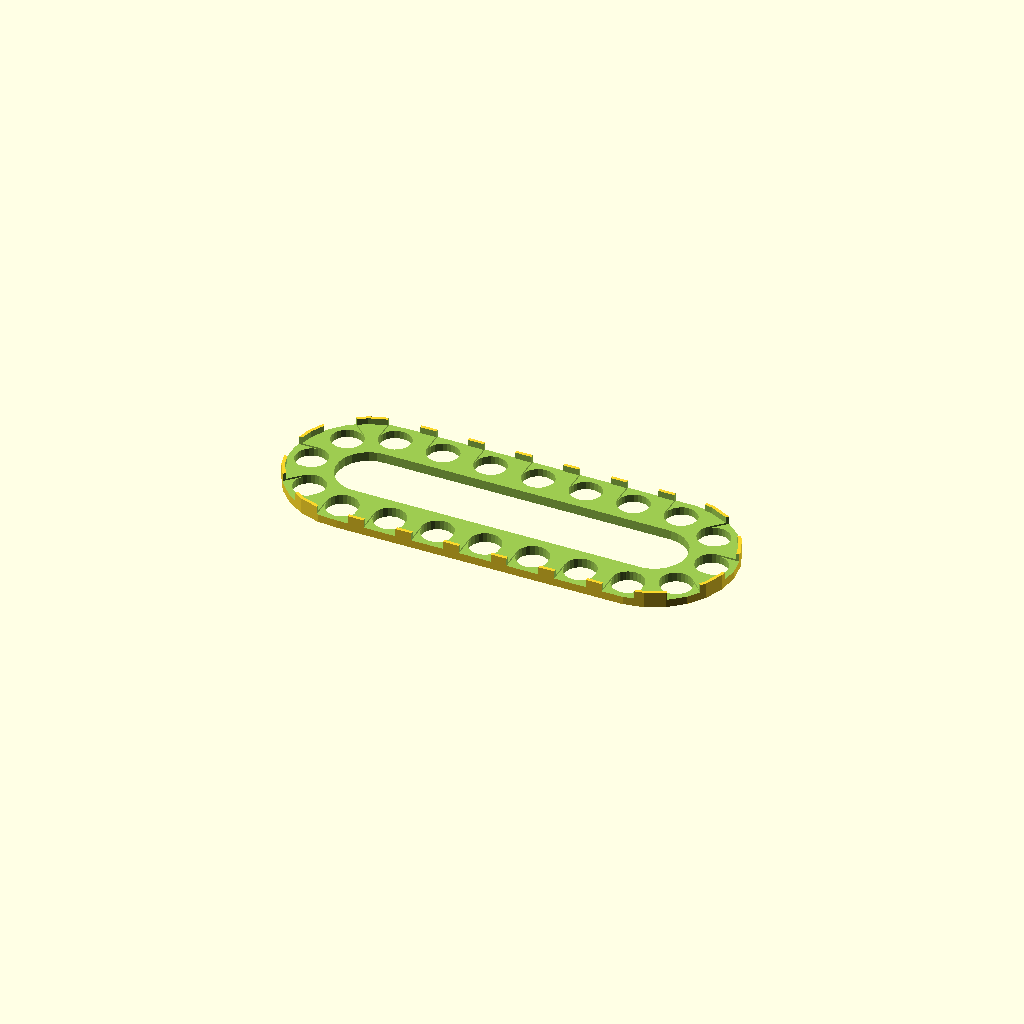
Cell 1: rendered with the file's own defaults.
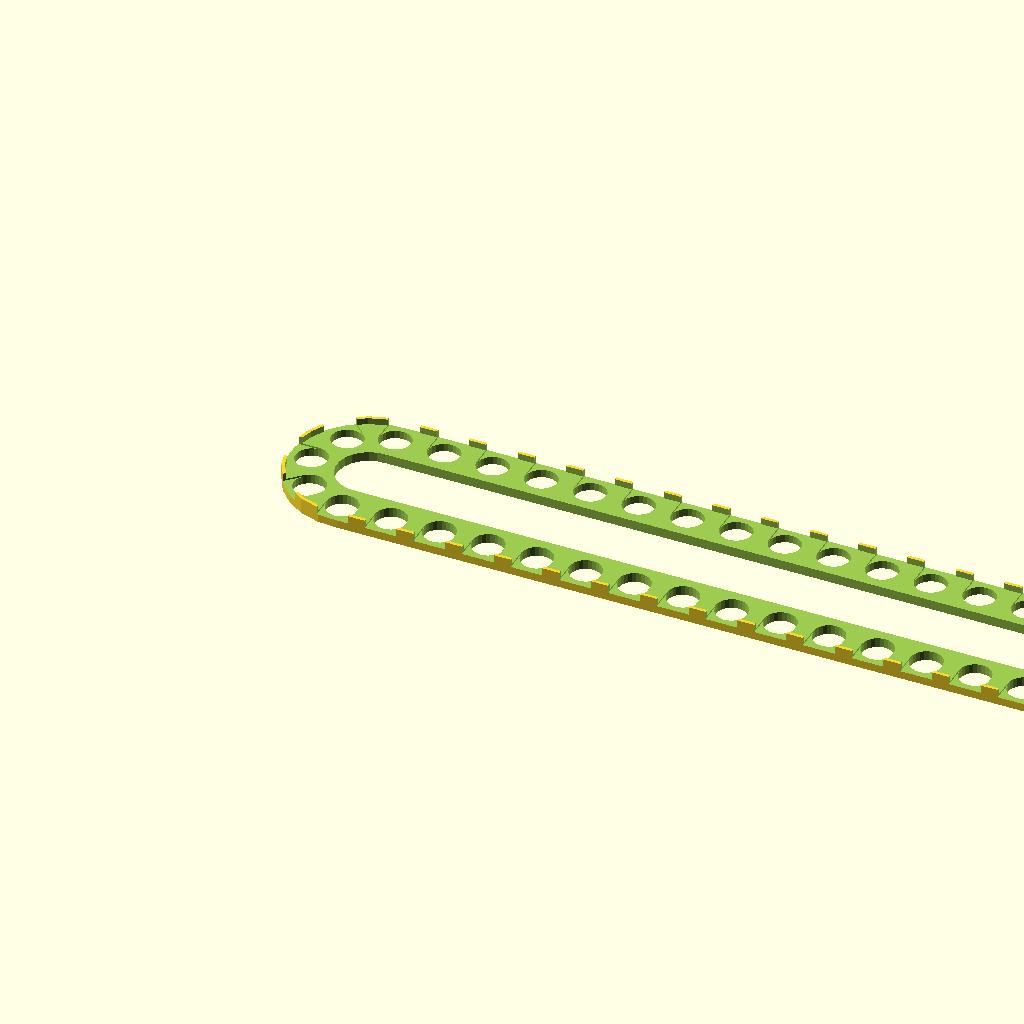
Cell 2: the same model with Holder_Length = 280.
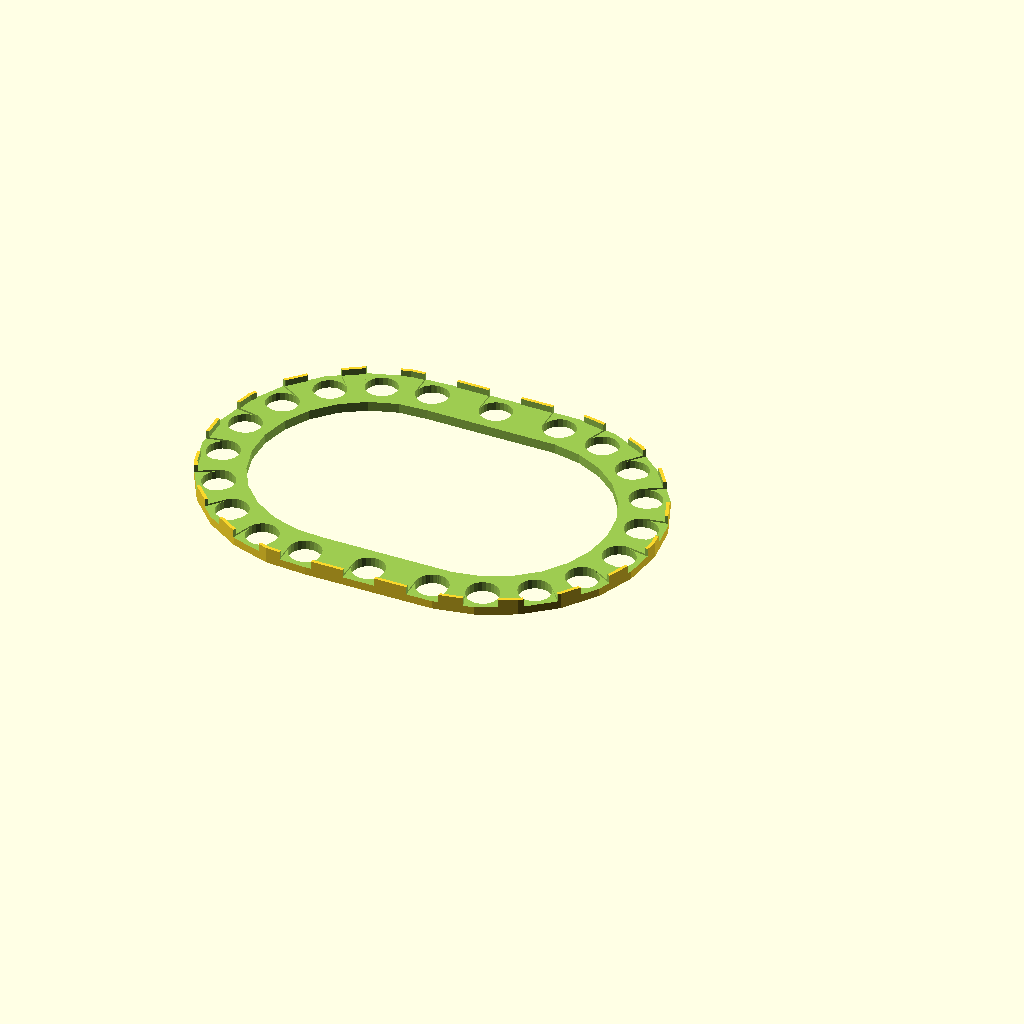
Cell 3 — Holder_Width set to 100, the other parameters unchanged.
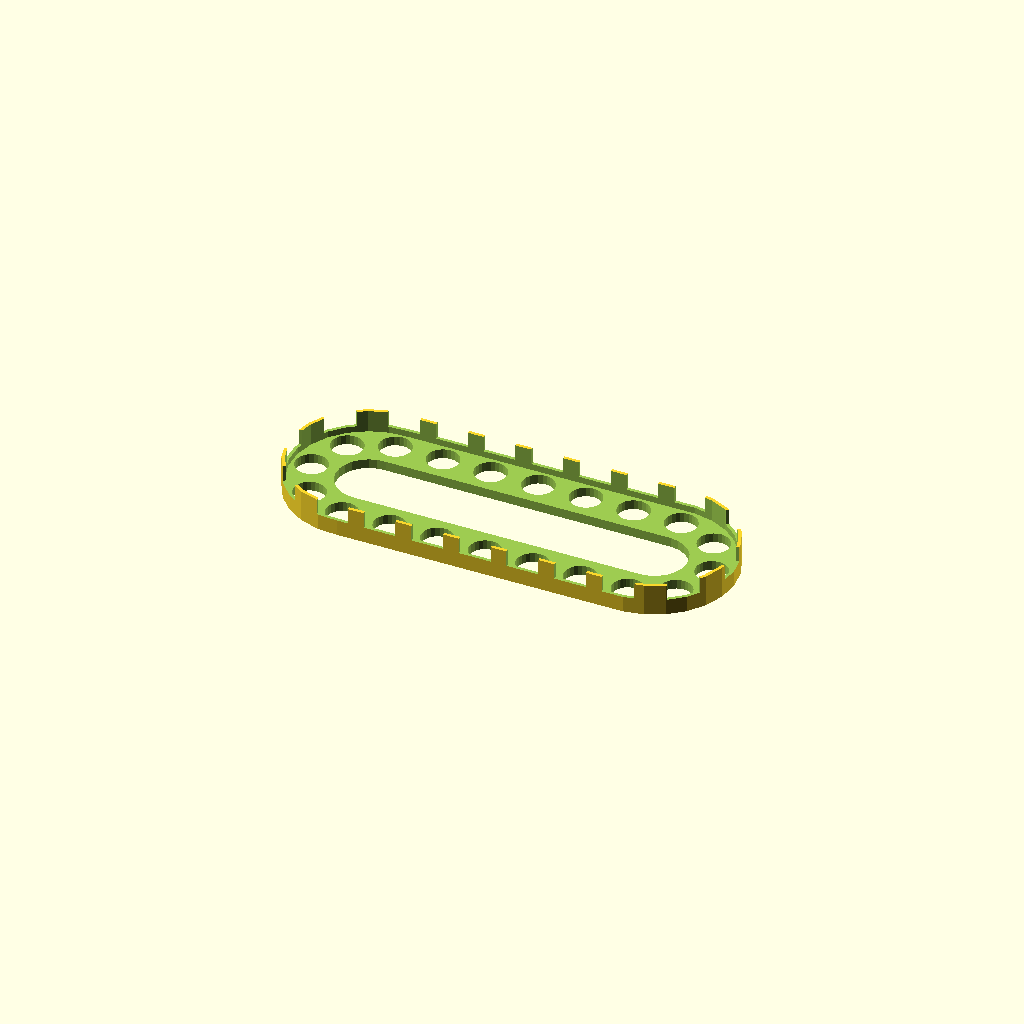
Cell 4 — Edge_Thickness set to 10, the other parameters unchanged.
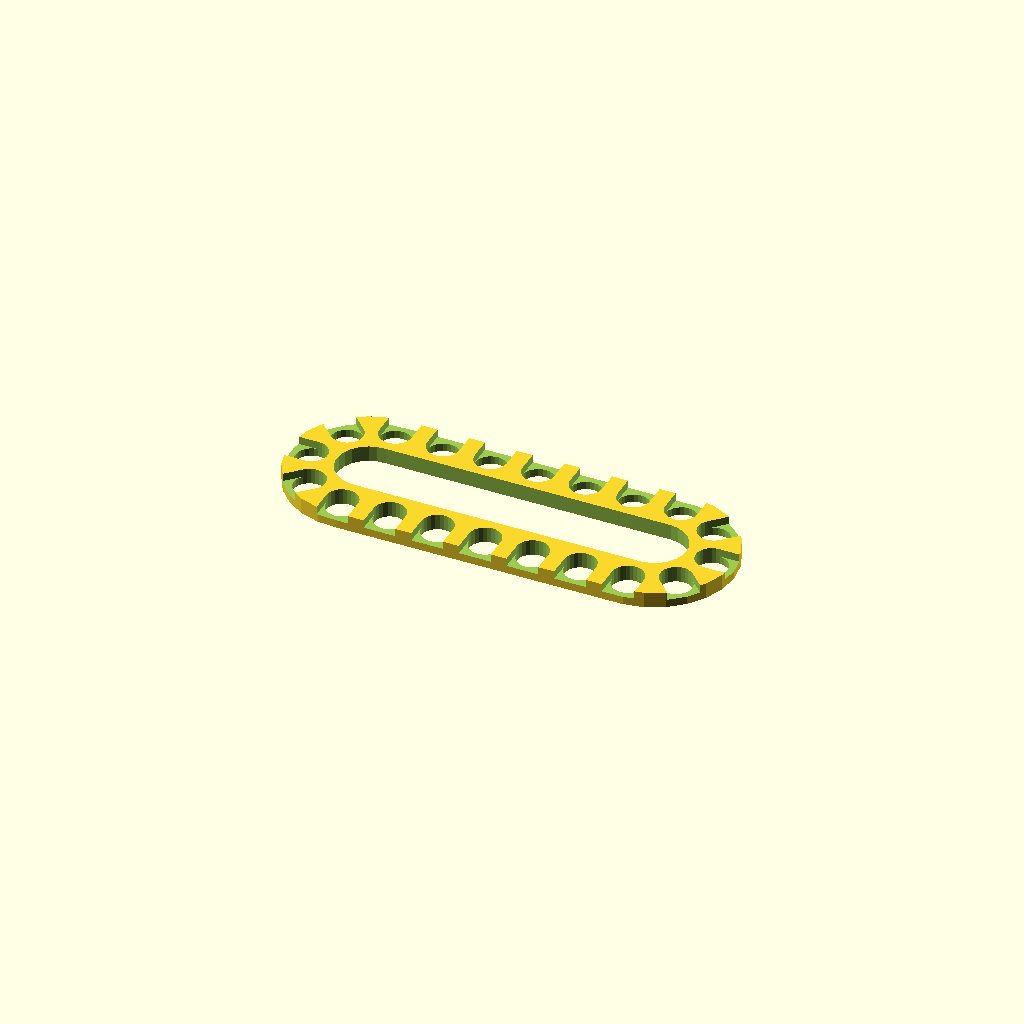
Cell 5: the same model with Base_Thickness = 6.
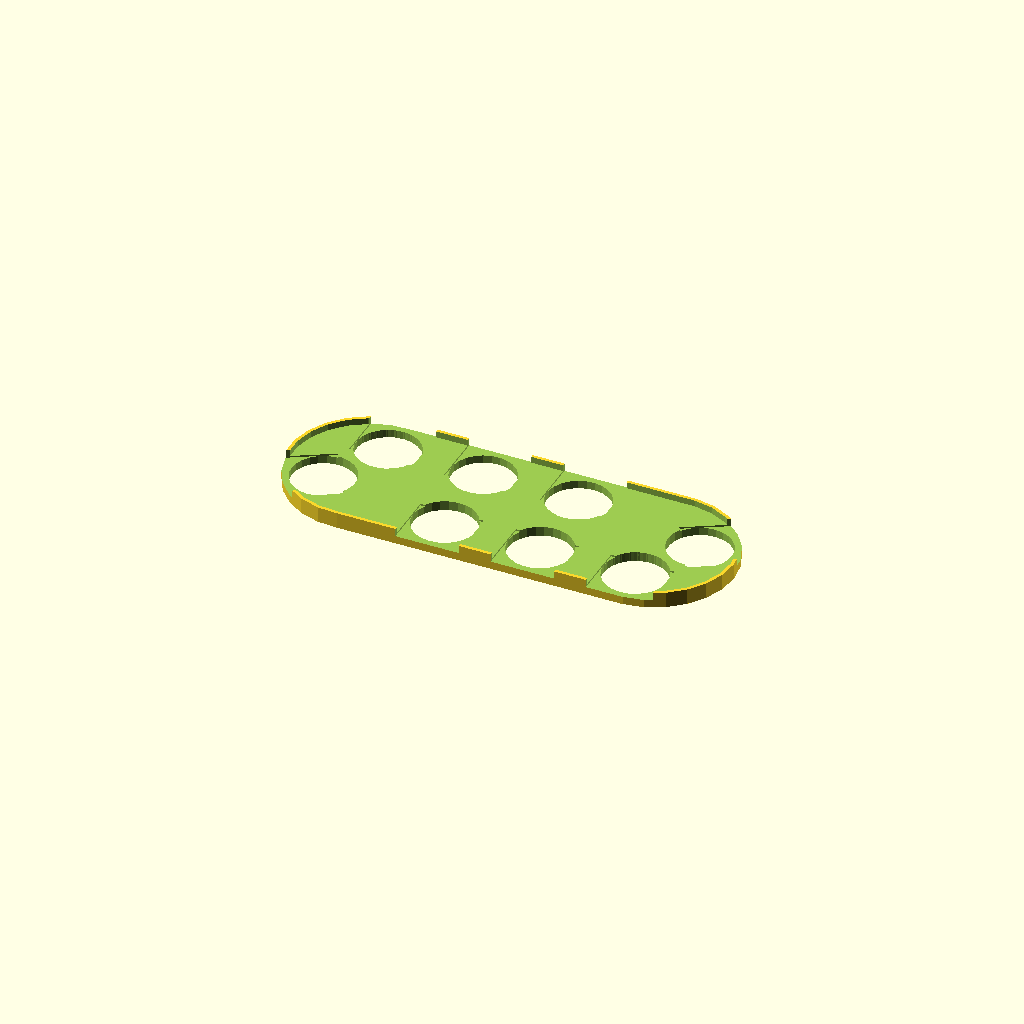
Cell 6: the same model with Hole_Size = 20.
One fixed orthographic camera (rotation 55°, 0°, 25°; colour scheme Cornfield) for every cell.
Source of the model, inputs/thingiverse/files/thing-1684548/files/stringSorter.scad:
// ************* Credits part *************
// "Dynamic Floss Sorter" 
// Programmed by Marcel Chabot - July 2016
// ****************************************
//
//********************** License ******************
//**                 "Dynamic Floss Sorter"      **
//**                  by Marcel Chabot           **
//**  is licensed under the Creative Commons     **
//** - Attribution - Non-Commercial license.     **
//*************************************************


// ************* Declaration part ********
//Length of holder
Holder_Length = 140;
//Width of holder
Holder_Width = 50;
//Thickness of separator  edge
Edge_Thickness = 5;
//Thickness of base
Base_Thickness = 3;
//Hole Diameter
Hole_Size = 10;

/* [Hidden] */
$fn=25;

difference(){
    createBase(Holder_Length, Holder_Width, Edge_Thickness, Base_Thickness, Hole_Size);
    generateHoles(Holder_Length, Holder_Width, Hole_Size);

    translate([Holder_Length - Holder_Width, 0, 0])
    //mirror([1,0,0])
    rotate([0,0,180])
    generateHoles(Holder_Length, Holder_Width, Hole_Size);
}

module createBase(length, width, edge, base, hole){
    difference(){
        hull(){
            cylinder(h=edge, d=width, center=true);
            translate([length-width,0,0])
            cylinder(h=edge, d=width, center=true);
        }
        
        translate([0,0,Base_Thickness])
        hull(){
            cylinder(h=edge, d=width-2, center=true);
            translate([length-width,0,0])
            cylinder(h=edge, d=width-2, center=true);
        }
        
        translate([0,0,-10])
        hull(){
            cylinder(h=40, d=width - hole*3, center=true);
            translate([length-width,0,0])
            cylinder(h=40, d=width - hole*3, center=true);
        }
    }
}

module generateHoles(length, width, hole){
    noh = (width/hole)-1;
    rotate(90){
        for(i=[0:noh]){
            rotate((180*i)/noh){
                translate([width/2 - hole/2-2,0,0]){
                    translate([0,0,-25])
                    cylinder(h=50, d=hole, center=false);
                    translate([5,0,hole/2])
                    cube(hole, true);
                }
            }
        }
    }
    
    //starting gap between holes
    longsideHoleSpace = 5;
    //distance the holes must cover
    distance = length-width;
    //Number of complete holes that can fill the space
    holeCount = floor(((distance)/(hole+longsideHoleSpace))-1);
    
    //Calculate the little bit that remains from an incomplete hole
    bitWidth = (distance - (hole+longsideHoleSpace) * (holeCount+1))/(holeCount+1);

    //Distribute the remainder
    finalHoleSpace = longsideHoleSpace + bitWidth;
    
    for(i=[0:holeCount]){
        translate([i*(hole+finalHoleSpace),width/2 - hole/2-2,0]){
            translate([0,0,-25])
            cylinder(h=50, d=hole, center=false);
            translate([0,5,hole/2])
            cube(hole, true);
        }
    }
}
Customizer parameters (derived from the source; name, type, default, range or options):
Holder_Length: number, default 140
Holder_Width: number, default 50
Edge_Thickness: number, default 5
Base_Thickness: number, default 3
Hole_Size: number, default 10
